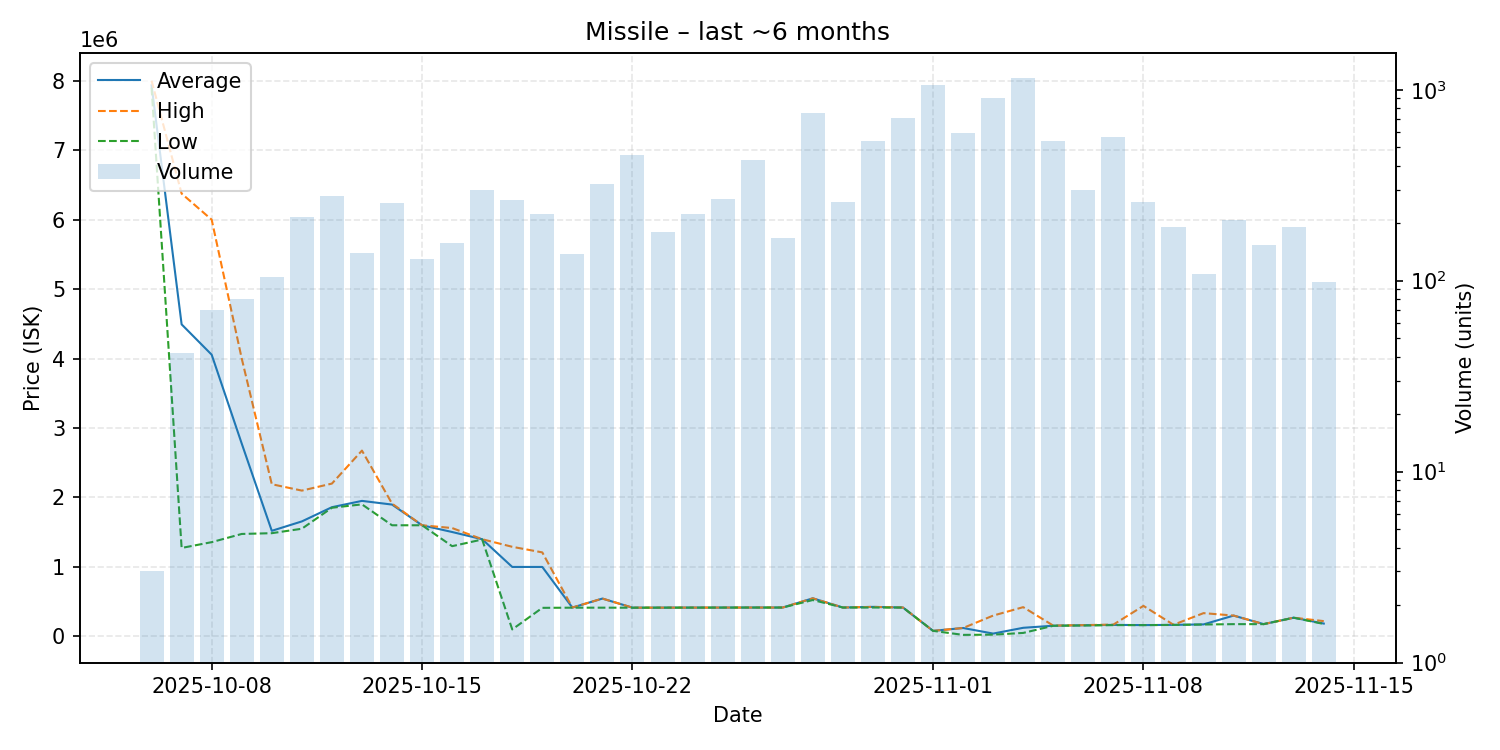

The data file committed next to this chart (first rows):
date, average, highest, lowest, order_count, volume
2025-10-06, 7933333, 8000000, 7900000, 3, 3
2025-10-07, 4491971, 6375000, 1273500, 38, 42
2025-10-08, 4055529, 5999000, 1357000, 48, 70
2025-10-09, 2775700, 4000000, 1475000, 46, 80
2025-10-10, 1520000, 2191000, 1486000, 71, 105
2025-10-11, 1655500, 2099000, 1550000, 94, 216
2025-10-12, 1860000, 2200000, 1852000, 105, 279
2025-10-13, 1951000, 2675000, 1901000, 82, 139
2025-10-14, 1898000, 1912000, 1600000, 86, 256
2025-10-15, 1600000, 1600000, 1600000, 55, 130
2025-10-16, 1503000, 1560000, 1299000, 76, 158
2025-10-17, 1399000, 1399000, 1395000, 75, 300
2025-10-18, 1000000, 1290000, 100600, 107, 263
2025-10-19, 1000000, 1209500, 411300, 102, 224
2025-10-20, 415100, 415400, 413500, 66, 138
2025-10-21, 544700, 544700, 413600, 81, 321
2025-10-22, 413700, 414000, 413000, 71, 455
2025-10-23, 414200, 414200, 414200, 59, 179
2025-10-24, 414800, 414900, 414500, 65, 223
2025-10-25, 415000, 415100, 415000, 92, 268
2025-10-26, 415600, 415700, 415600, 123, 428
2025-10-27, 415700, 415700, 415700, 69, 168
2025-10-28, 548400, 548400, 523900, 119, 751
2025-10-29, 415700, 415800, 415700, 135, 259
2025-10-30, 425000, 425000, 415700, 155, 538
2025-10-31, 415600, 415600, 415600, 175, 711
2025-11-01, 79980, 79980, 79980, 158, 1063
2025-11-02, 121000, 121000, 22060, 168, 596
2025-11-03, 40610, 299700, 25100, 169, 905
2025-11-04, 123900, 421100, 50060, 210, 1156
2025-11-05, 154000, 155500, 153000, 87, 536
2025-11-06, 160500, 162400, 156700, 50, 298
2025-11-07, 165700, 170000, 162400, 57, 566
2025-11-08, 162900, 439600, 162600, 54, 257
2025-11-09, 166000, 167700, 165000, 28, 192
2025-11-10, 172900, 335100, 171000, 27, 109
2025-11-11, 299800, 299900, 176600, 34, 209
2025-11-12, 176900, 176900, 176700, 39, 153
2025-11-13, 269200, 269300, 269000, 26, 191
2025-11-14, 184804, 220000, 179100, 36, 98
